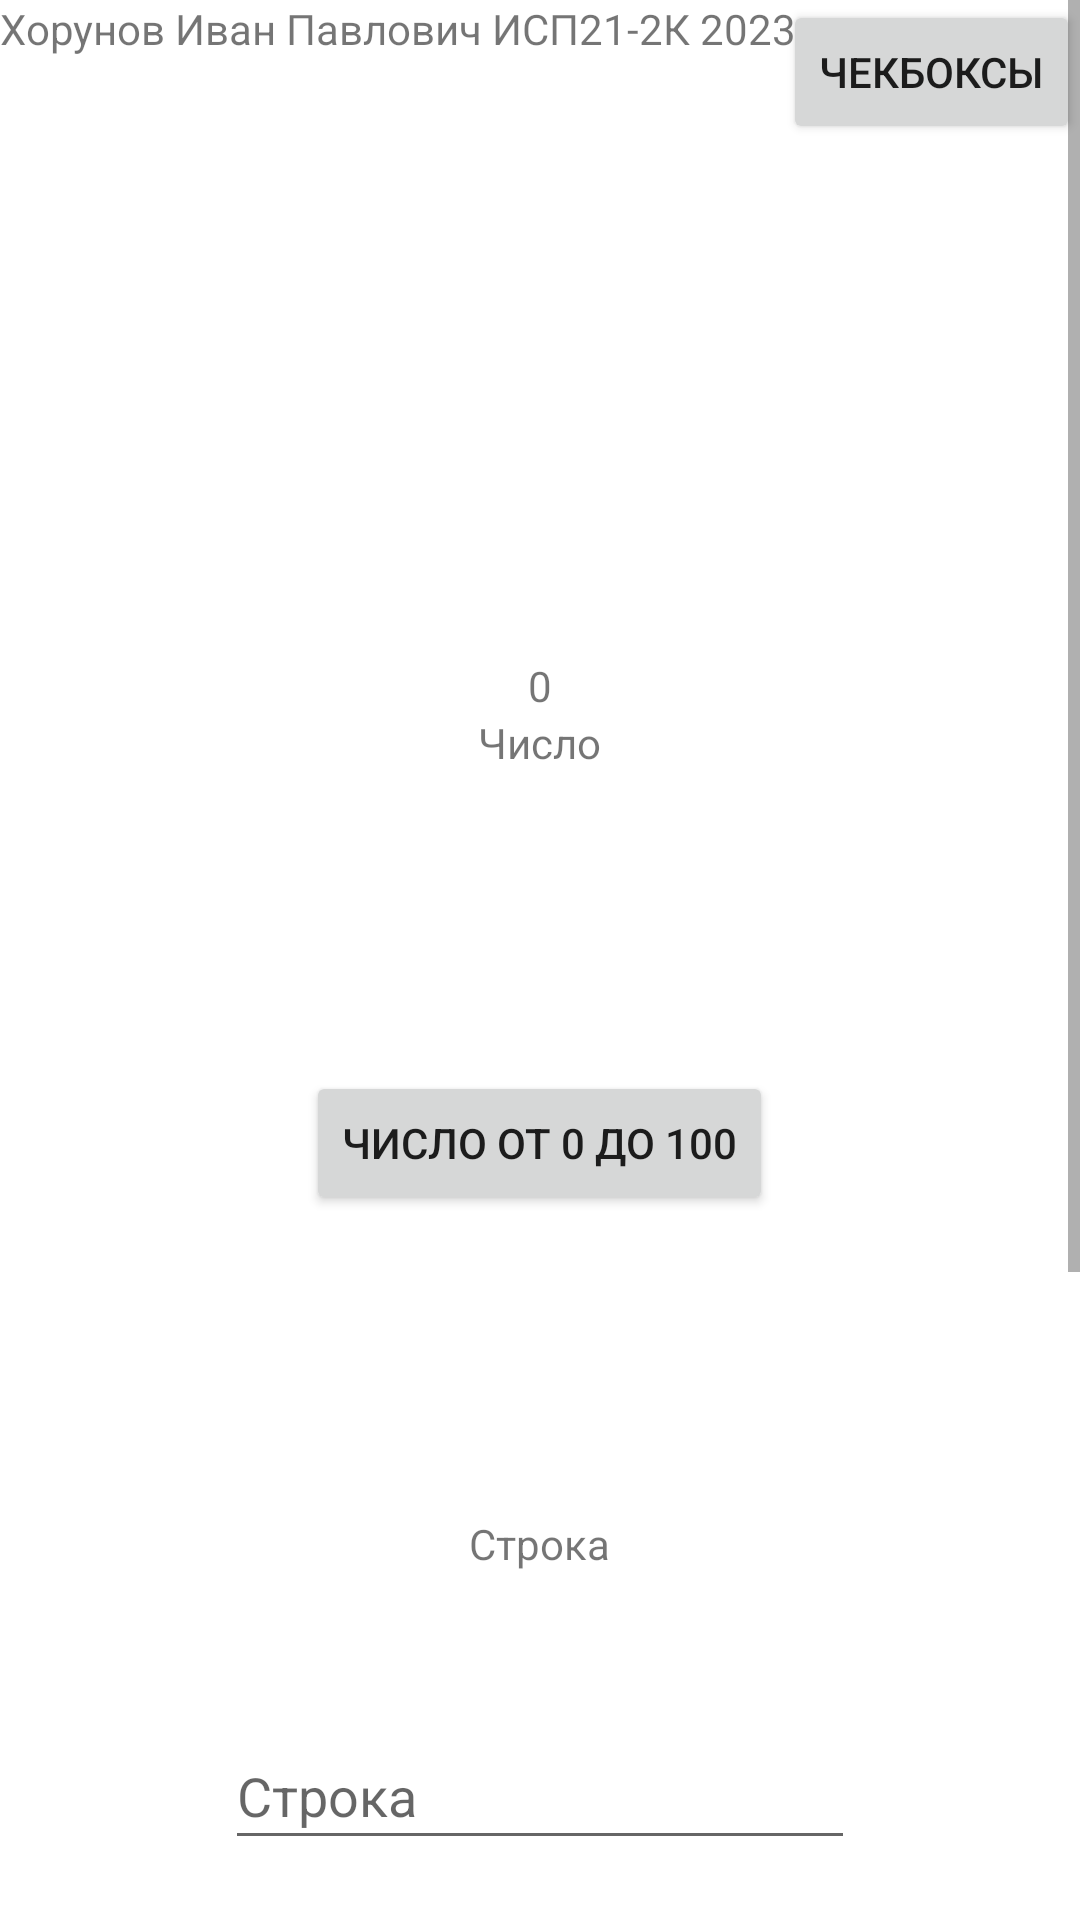

Produce the Android XML layout that renders to this screen, including the resource entries it uses.
<!-- AndroidManifest.xml: application theme Theme.LB4 -->
<!-- res/layout/activity_main.xml -->
<?xml version="1.0" encoding="utf-8"?>
<androidx.constraintlayout.widget.ConstraintLayout xmlns:android="http://schemas.android.com/apk/res/android"
    xmlns:app="http://schemas.android.com/apk/res-auto"
    xmlns:tools="http://schemas.android.com/tools"
    android:layout_width="match_parent"
    android:layout_height="match_parent"
    tools:context=".MainActivity"
    tools:layout_editor_absoluteX="0dp"
    tools:layout_editor_absoluteY="2dp">

    <Button
        android:id="@+id/button4"
        android:layout_width="wrap_content"
        android:layout_height="wrap_content"
        android:text="Чекбоксы"
        android:onClick="goNext"
        app:layout_constraintEnd_toEndOf="parent"
        app:layout_constraintTop_toTopOf="parent" />

    <ScrollView
        android:layout_width="match_parent"
        android:layout_height="match_parent">

        <LinearLayout
            android:layout_width="match_parent"
            android:layout_height="match_parent"
            android:orientation="vertical">

            <TextView
                android:id="@+id/textView4"
                android:layout_width="wrap_content"
                android:layout_height="wrap_content"
                android:layout_margin="0px"
                android:layout_marginLeft="0px"
                android:layout_marginTop="0px"
                android:layout_marginEnd="0px"
                android:text="Хорунов Иван Павлович ИСП21-2К 2023" />

            <TextView
                android:id="@+id/numText"
                android:layout_width="wrap_content"
                android:layout_height="wrap_content"
                android:layout_gravity="center_horizontal"
                android:layout_marginTop="200dp"
                android:text="0" />

            <TextView
                android:id="@+id/textView5"
                android:layout_width="wrap_content"
                android:layout_height="wrap_content"
                android:layout_gravity="center_horizontal"
                android:layout_marginBottom="100dp"
                android:text="Число" />

            <Button
                android:id="@+id/button"
                android:layout_width="wrap_content"
                android:layout_height="wrap_content"
                android:layout_gravity="center_horizontal"
                android:layout_margin="0px"
                android:layout_marginLeft="0px"
                android:layout_marginTop="0px"
                android:layout_marginEnd="0px"
                android:layout_marginBottom="248dp"
                android:onClick="RandomNum"
                android:text="Число от 0 до 100" />

            <TextView
                android:id="@+id/reverceResult"
                android:layout_width="wrap_content"
                android:layout_height="wrap_content"
                android:layout_gravity="center_horizontal"
                android:layout_marginTop="100dp"
                android:text="Строка" />

            <EditText
                android:id="@+id/inputReverceSting"
                android:layout_width="wrap_content"
                android:layout_height="46dp"
                android:layout_gravity="center_horizontal"
                android:layout_marginTop="50dp"
                android:ems="10"
                android:hint="Строка"
                android:inputType="textPersonName" />

            <Button
                android:id="@+id/button3"
                android:layout_width="wrap_content"
                android:layout_height="wrap_content"
                android:layout_gravity="center_horizontal"
                android:layout_marginTop="50dp"
                android:onClick="reverceString"
                android:text="Отзеркалить" />

            <Button
                android:id="@+id/recordBtn"
                android:onClick="recording"
                android:layout_width="wrap_content"
                android:layout_height="wrap_content"
                android:layout_gravity="center_horizontal"
                android:layout_marginTop="100dp"
                android:layout_marginBottom="100dp"
                android:text="Старт" />

        </LinearLayout>
    </ScrollView>

</androidx.constraintlayout.widget.ConstraintLayout>
<!-- resources referenced by this layout -->
<resources>
  <style name="Theme.LB4" parent="Theme.MaterialComponents.DayNight.DarkActionBar">
          
          <item name="colorPrimary">@color/purple_500</item>
          <item name="colorPrimaryVariant">@color/purple_700</item>
          <item name="colorOnPrimary">@color/white</item>
          
          <item name="colorSecondary">@color/teal_200</item>
          <item name="colorSecondaryVariant">@color/teal_700</item>
          <item name="colorOnSecondary">@color/black</item>
          
          <item name="android:statusBarColor">?attr/colorPrimaryVariant</item>
          
      </style>
  <color name="purple_500">#FF6200EE</color>
  <color name="purple_700">#FF3700B3</color>
  <color name="white">#FFFFFFFF</color>
  <color name="teal_200">#FF03DAC5</color>
  <color name="teal_700">#FF018786</color>
  <color name="black">#FF000000</color>
</resources>
